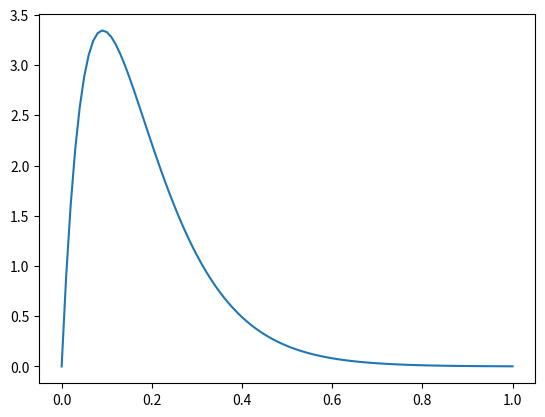

This figure's Python source:
#!/usr/bin/python3

import numpy
from scipy import integrate
from matplotlib import pyplot


def RHS(V, t, tau, sigma):
    V_F, V_M, V_G = V
    dV_F = - (1 + tau) * V_F
    dV_M = tau * V_F - (1 + sigma) * V_M
    dV_G = sigma * V_M - V_G

    return (dV_F, dV_M, dV_G)


tau = sigma = 10

t = numpy.linspace(0, 1, 101)

V0 = (1, 0, 0)

V = integrate.odeint(RHS, V0, t, (tau, sigma))

V_F, V_M, V_G = map(numpy.squeeze, numpy.hsplit(V, 3))

pyplot.plot(t, sigma * V_M)

pyplot.show()

